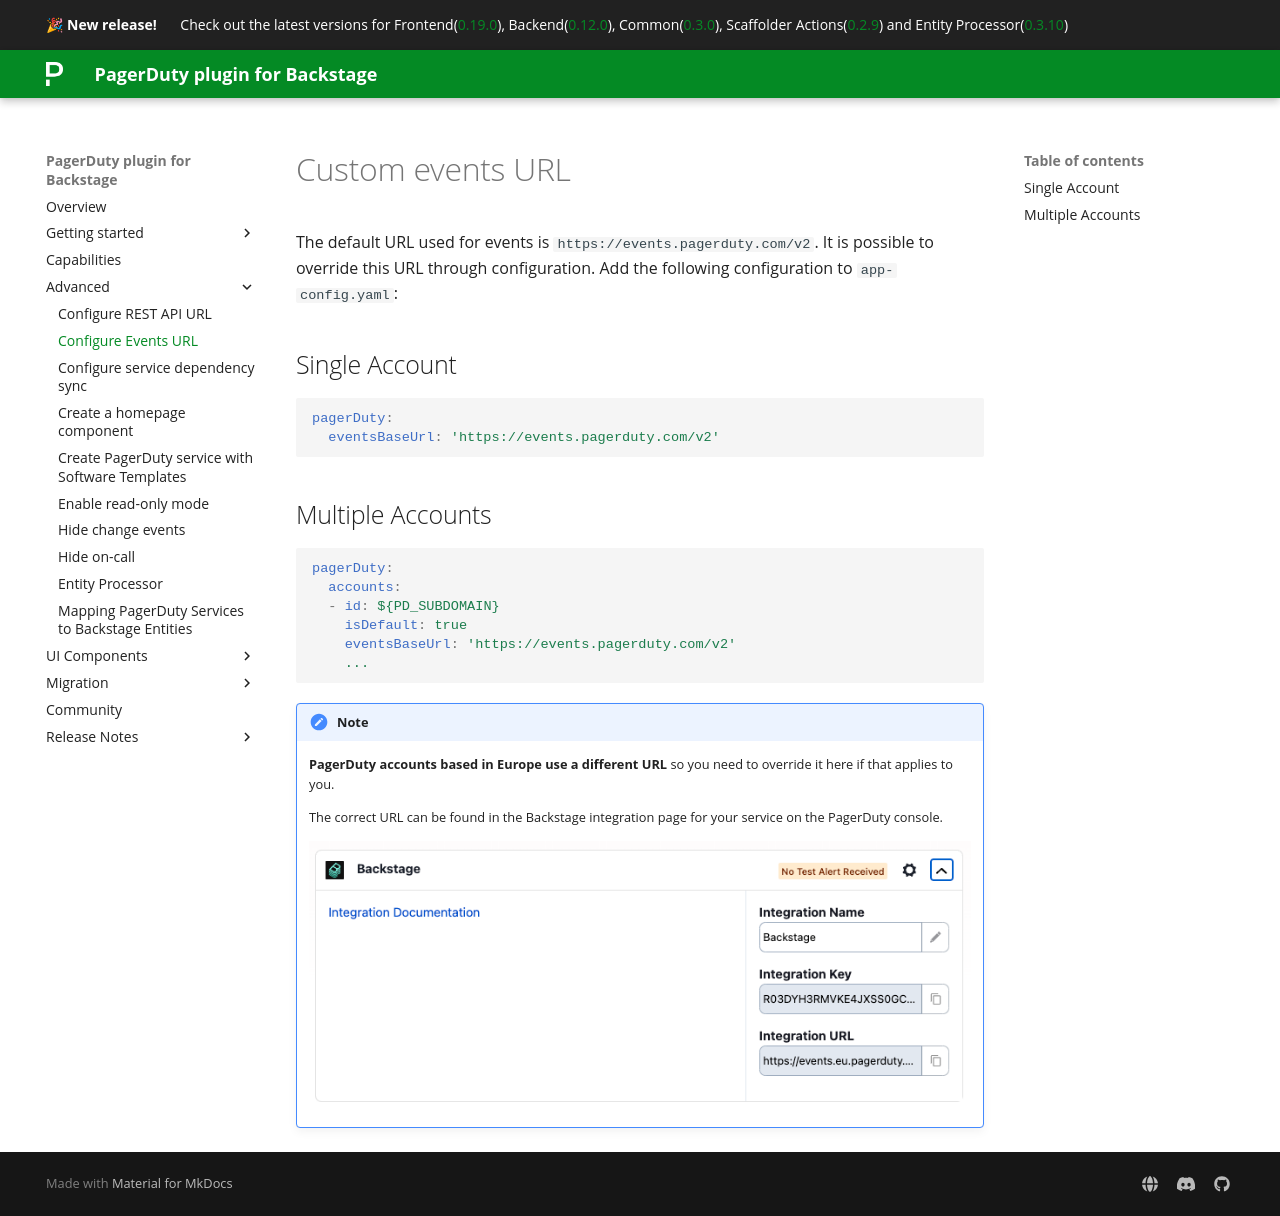

repository: PagerDuty/backstage-plugin-docs · page: advanced/configure-events-url/index.html · generator: mkdocs

# Custom events URL

The default URL used for events is `https://events.pagerduty.com/v2`. It is possible to override this URL through configuration. Add the following configuration to `app-config.yaml`:

## Single Account

```yaml
pagerDuty:
  eventsBaseUrl: 'https://events.pagerduty.com/v2'
```

## Multiple Accounts

```yaml
pagerDuty:
  accounts:
  - id: ${PD_SUBDOMAIN}
    isDefault: true
    eventsBaseUrl: 'https://events.pagerduty.com/v2'
    ...
```

!!! note
    **PagerDuty accounts based in Europe use a different URL** so you need to override it here if that applies to you.

    The correct URL can be found in the Backstage integration page for your service on the PagerDuty console.

    ![integration-events-api-url](../images/create-backstage-service-integration.png)
